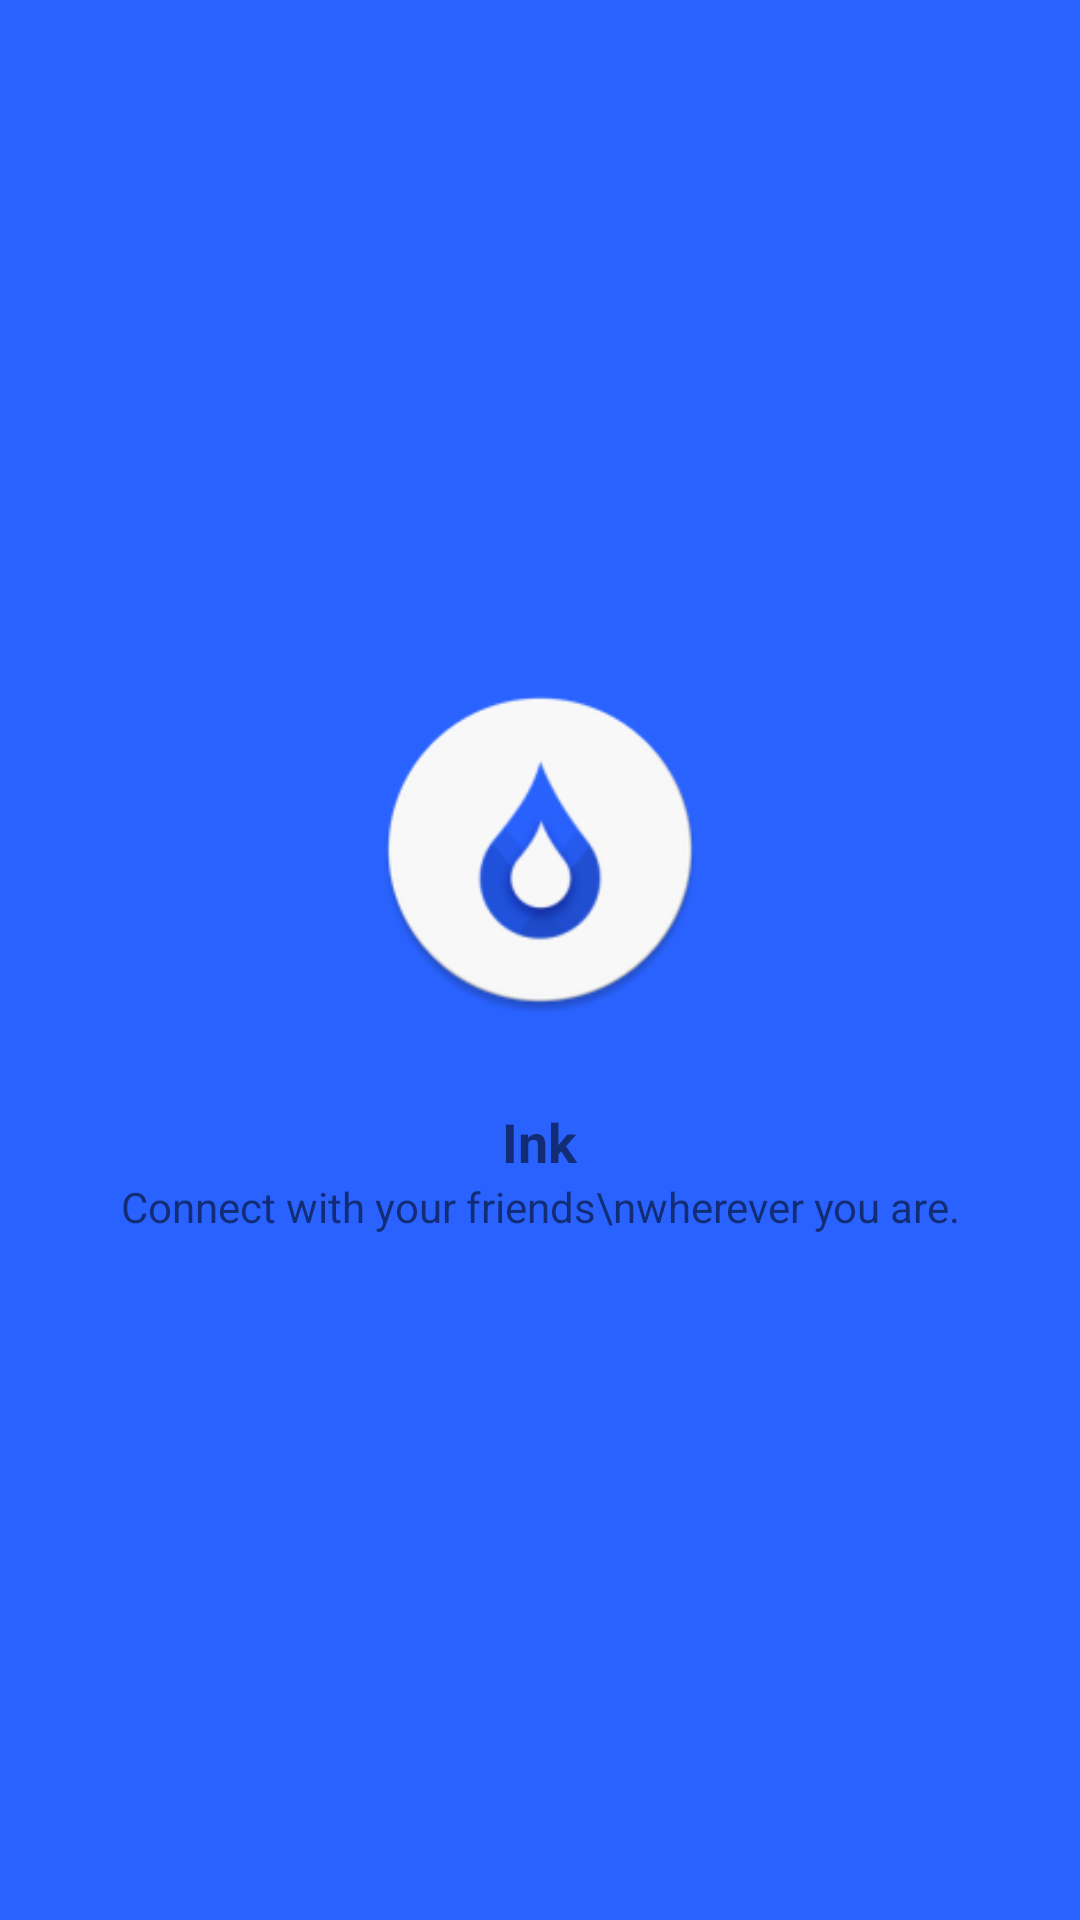

Write the Android layout XML for this screen, with the resource values it uses.
<!-- AndroidManifest.xml: application theme HomeLight -->
<!-- res/layout/activity_splashscreen.xml -->
<?xml version="1.0" encoding="utf-8"?>
<RelativeLayout xmlns:android="http://schemas.android.com/apk/res/android"
    xmlns:app="http://schemas.android.com/apk/res-auto"
    xmlns:tools="http://schemas.android.com/tools"
    android:layout_width="match_parent"
    android:layout_height="match_parent"
    android:background="@color/colorPrimary"
    tools:context="com.genedev.ink_socialmedia.Splashscreen">

    <RelativeLayout
        android:layout_width="match_parent"
        android:layout_height="wrap_content"
        android:layout_centerVertical="true">

        <ImageView
            android:id="@+id/img_logo"
            android:layout_width="110dp"
            android:layout_height="110dp"
            android:layout_centerHorizontal="true"
            android:elevation="8dp"
            android:src="@mipmap/ic_launcher_round" />

        <TextView
            android:id="@+id/headline"
            android:layout_width="wrap_content"
            android:layout_height="wrap_content"
            android:layout_below="@+id/img_logo"
            android:layout_centerHorizontal="true"
            android:layout_marginTop="30dp"
            android:text="Ink"
            android:textSize="18dp"
            android:textStyle="bold" />

        <TextView
            android:id="@+id/subhead"
            android:layout_width="wrap_content"
            android:layout_height="wrap_content"
            android:layout_below="@+id/headline"
            android:layout_centerHorizontal="true"
            android:text="Connect with your friends\nwherever you are."
            android:textAlignment="center" />

    </RelativeLayout>

</RelativeLayout>
<!-- resources referenced by this layout -->
<resources>
  <color name="colorPrimary">#2962ff</color>
  <!-- mipmap ic_launcher_round: png bitmap (mipmap-hdpi, 3862 bytes) -->
  <style name="HomeLight" parent="Theme.MaterialComponents.Light.DarkActionBar">
          
          <item name="colorPrimary">@color/colorPrimary</item>
          <item name="colorPrimaryDark">@color/colorPrimaryDark</item>
          <item name="colorAccent">@color/colorPrimaryDark</item>
          <item name="android:windowBackground">@color/real_white</item>
          <item name="android:navigationBarColor">@color/nav_light_bg</item>
          <item name="android:statusBarColor">@color/colorPrimaryDark</item>
          <item name="windowNoTitle">true</item>
      </style>
  <color name="colorPrimaryDark">#2151d3</color>
  <color name="real_white">#ffffff</color>
  <color name="nav_light_bg">#EEEEEE</color>
</resources>
